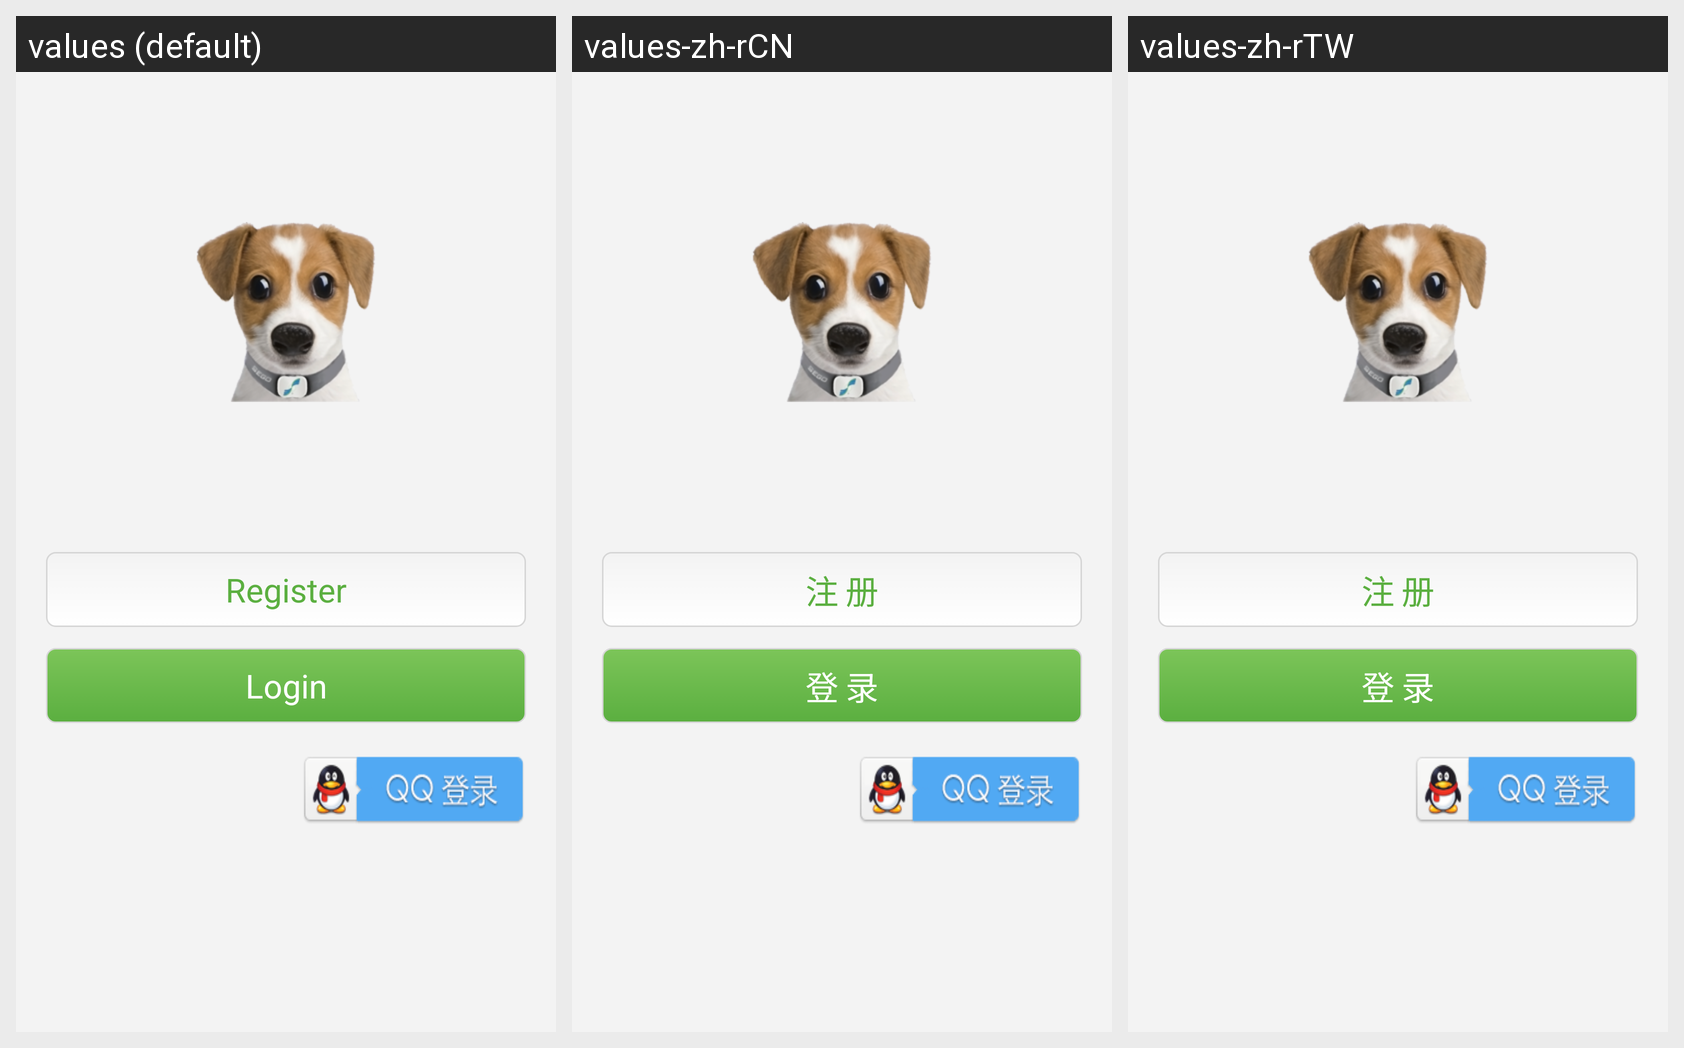

This grid shows one Android layout under several languages. Give, for every string resource on the screen, its name, the default text and each shown locale's text.
Android screen res/layout/account_setting4first_activity_layout.xml rendered under 3 locales, left to right: values (default), values-zh-rCN, values-zh-rTW. Device: Nexus 5 (rendered at 1080×1920; each locale shown at half size, 540×960, under a caption strip naming it); theme AppTheme.
Strings drawn on this screen, with the default value and each locale's value (text and hints the layout hard-codes, and strings that could not be matched under every locale, appear in the picture but are not listed):

as4f_accountRegister_button_title
  values: Register
  values-zh-rCN: 注	册
  values-zh-rTW: 注	册

as4f_accountLogin_button_title
  values: Login
  values-zh-rCN: 登	录
  values-zh-rTW: 登	录
